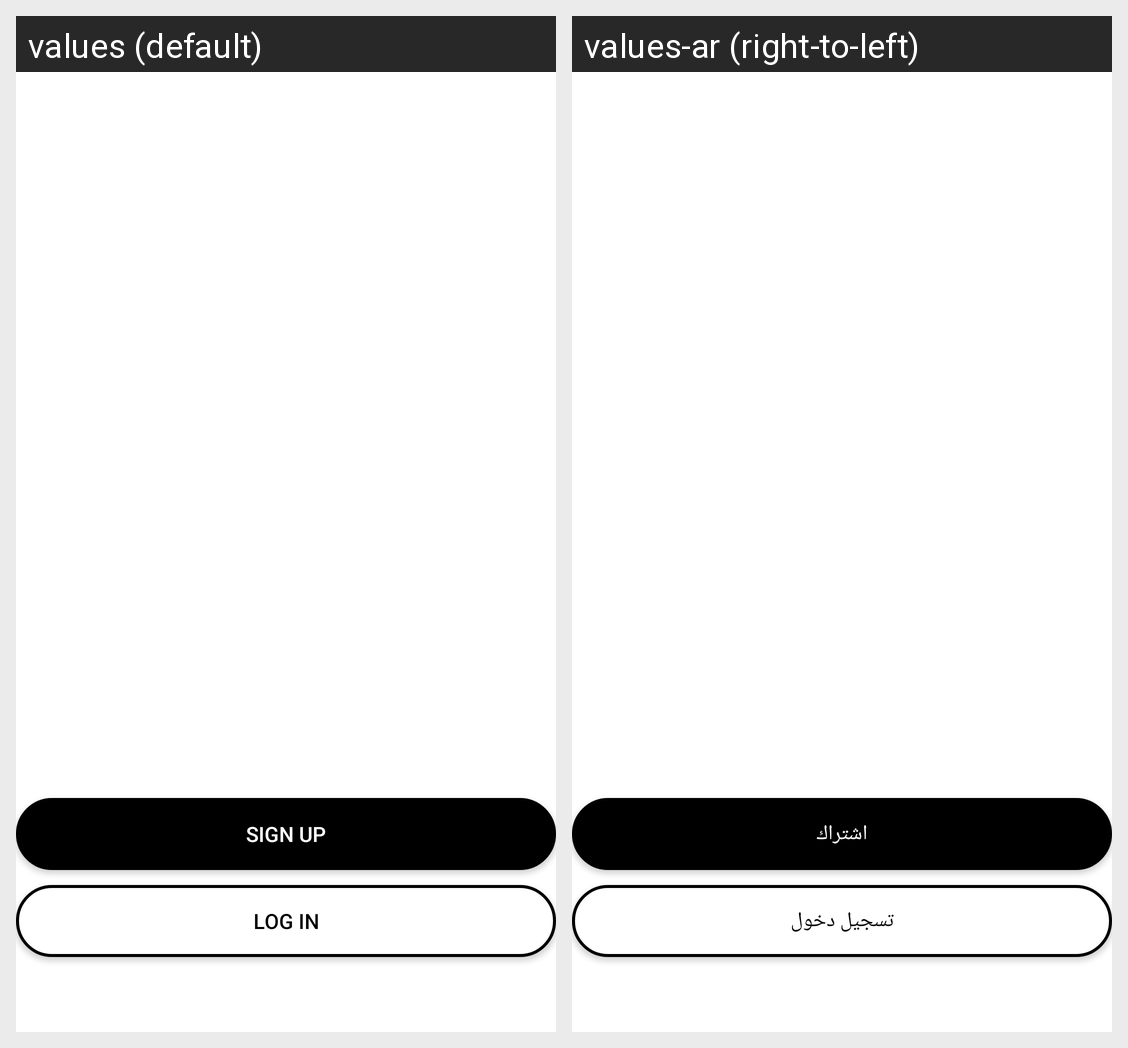

The same Android screen rendered under two of its app's locales, left to right. List the strings drawn on it with the default value and each locale's translation.
Android screen res/layout/activity_login_home.xml rendered under 2 locales, left to right: values (default), values-ar (right-to-left). Device: Nexus 5 (rendered at 1080×1920; each locale shown at half size, 540×960, under a caption strip naming it); theme Theme.Proderma.
Strings drawn on this screen, with the default value and each locale's value (text and hints the layout hard-codes, and strings that could not be matched under every locale, appear in the picture but are not listed):

login_signup
  values: Sign Up
  values-ar: اشتراك

login_signin
  values: Log In
  values-ar: تسجيل دخول
